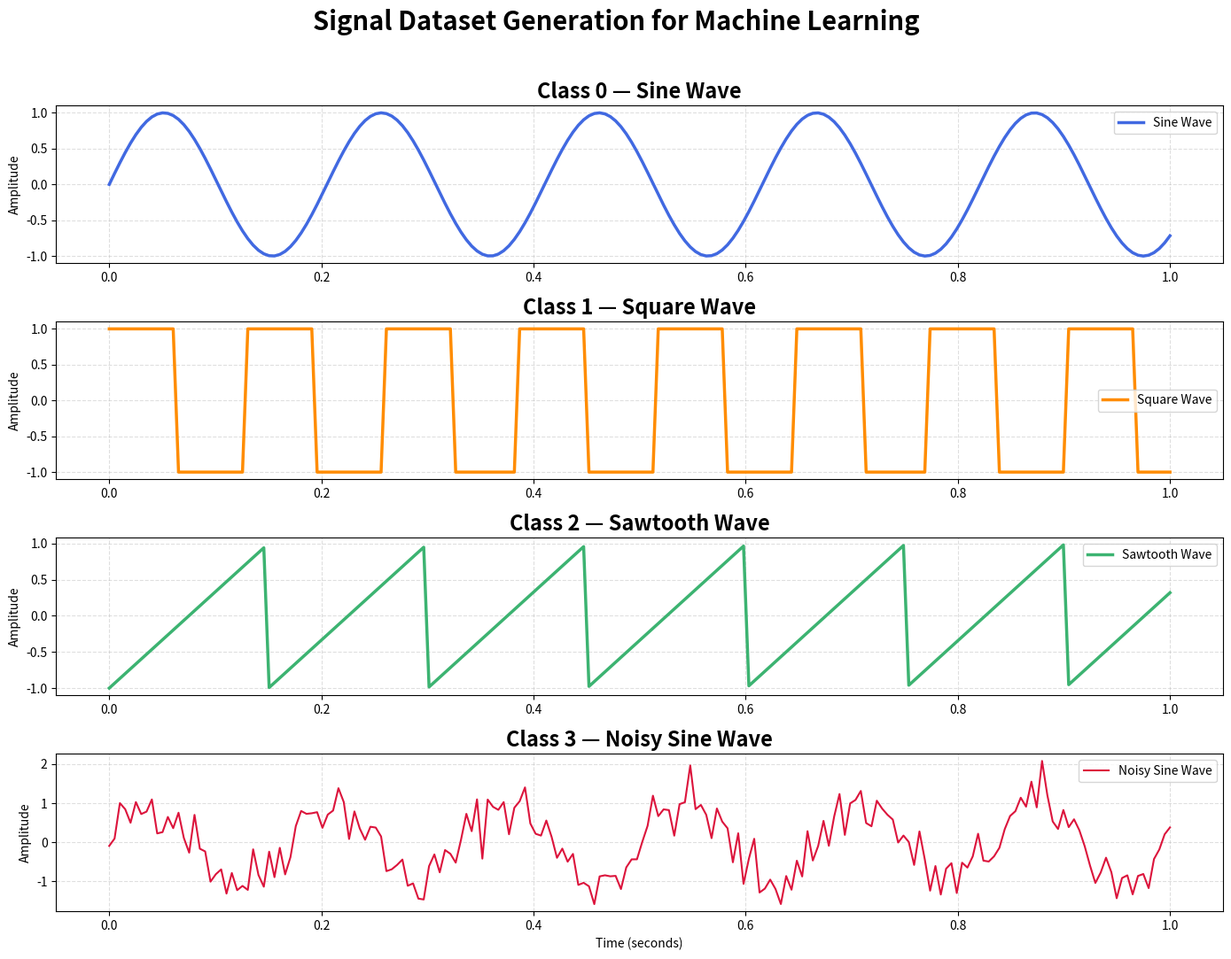

The script that saved this image:
import numpy as np
import matplotlib.pyplot as plt
from scipy.signal import square, sawtooth

# ==========================================
# 1. Dataset Parameters
# ==========================================

np.random.seed(42)

num_samples = 100
signal_length = 200

t = np.linspace(0, 1, signal_length)

X = []
y = []

# ==========================================
# 2. Generate Signal Dataset
# ==========================================

for i in range(num_samples):

    # --------------------------------------
    # Class 0: Sine Wave
    # --------------------------------------

    frequency = np.random.uniform(3, 8)

    sine_signal = np.sin(
        2 * np.pi * frequency * t
    )

    X.append(sine_signal)
    y.append(0)

    # --------------------------------------
    # Class 1: Square Wave
    # --------------------------------------

    frequency = np.random.uniform(3, 8)

    square_signal = square(
        2 * np.pi * frequency * t
    )

    X.append(square_signal)
    y.append(1)

    # --------------------------------------
    # Class 2: Sawtooth Wave
    # --------------------------------------

    frequency = np.random.uniform(3, 8)

    sawtooth_signal = sawtooth(
        2 * np.pi * frequency * t
    )

    X.append(sawtooth_signal)
    y.append(2)

    # --------------------------------------
    # Class 3: Noisy Sine Wave
    # --------------------------------------

    frequency = np.random.uniform(3, 8)

    clean_signal = np.sin(
        2 * np.pi * frequency * t
    )

    noise = 0.4 * np.random.randn(
        signal_length
    )

    noisy_sine = clean_signal + noise

    X.append(noisy_sine)
    y.append(3)


# ==========================================
# 3. Convert to NumPy Arrays
# ==========================================

X = np.array(X)
y = np.array(y)

# ==========================================
# 4. Display Dataset Information
# ==========================================

print("=" * 50)
print("SIGNAL DATASET INFORMATION")
print("=" * 50)

print("Dataset shape :", X.shape)
print("Labels shape  :", y.shape)

print("\nNumber of signals in each class:")

print("Class 0 - Sine Wave       :", np.sum(y == 0))
print("Class 1 - Square Wave     :", np.sum(y == 1))
print("Class 2 - Sawtooth Wave   :", np.sum(y == 2))
print("Class 3 - Noisy Sine Wave :", np.sum(y == 3))

# ==========================================
# 5. Visualize Example Signals
# ==========================================

fig, axes = plt.subplots(
    4,
    1,
    figsize=(14, 11)
)

# ------------------------------------------
# Class 0 - Sine
# ------------------------------------------

axes[0].plot(
    t,
    X[y == 0][0],
    color="royalblue",
    linewidth=2.5,
    label="Sine Wave"
)

axes[0].set_title(
    "Class 0 — Sine Wave",
    fontsize=17,
    fontweight="bold"
)

axes[0].set_ylabel("Amplitude")
axes[0].grid(
    True,
    linestyle="--",
    alpha=0.4
)

axes[0].legend()

# ------------------------------------------
# Class 1 - Square
# ------------------------------------------

axes[1].plot(
    t,
    X[y == 1][0],
    color="darkorange",
    linewidth=2.5,
    label="Square Wave"
)

axes[1].set_title(
    "Class 1 — Square Wave",
    fontsize=17,
    fontweight="bold"
)

axes[1].set_ylabel("Amplitude")
axes[1].grid(
    True,
    linestyle="--",
    alpha=0.4
)

axes[1].legend()

# ------------------------------------------
# Class 2 - Sawtooth
# ------------------------------------------

axes[2].plot(
    t,
    X[y == 2][0],
    color="mediumseagreen",
    linewidth=2.5,
    label="Sawtooth Wave"
)

axes[2].set_title(
    "Class 2 — Sawtooth Wave",
    fontsize=17,
    fontweight="bold"
)

axes[2].set_ylabel("Amplitude")
axes[2].grid(
    True,
    linestyle="--",
    alpha=0.4
)

axes[2].legend()

# ------------------------------------------
# Class 3 - Noisy Sine
# ------------------------------------------

axes[3].plot(
    t,
    X[y == 3][0],
    color="crimson",
    linewidth=1.5,
    label="Noisy Sine Wave"
)

axes[3].set_title(
    "Class 3 — Noisy Sine Wave",
    fontsize=17,
    fontweight="bold"
)

axes[3].set_xlabel("Time (seconds)")
axes[3].set_ylabel("Amplitude")

axes[3].grid(
    True,
    linestyle="--",
    alpha=0.4
)

axes[3].legend()

# ==========================================
# Overall Figure
# ==========================================

fig.suptitle(
    "Signal Dataset Generation for Machine Learning",
    fontsize=21,
    fontweight="bold"
)

plt.tight_layout(
    rect=[0, 0, 1, 0.96]
)

plt.show()
